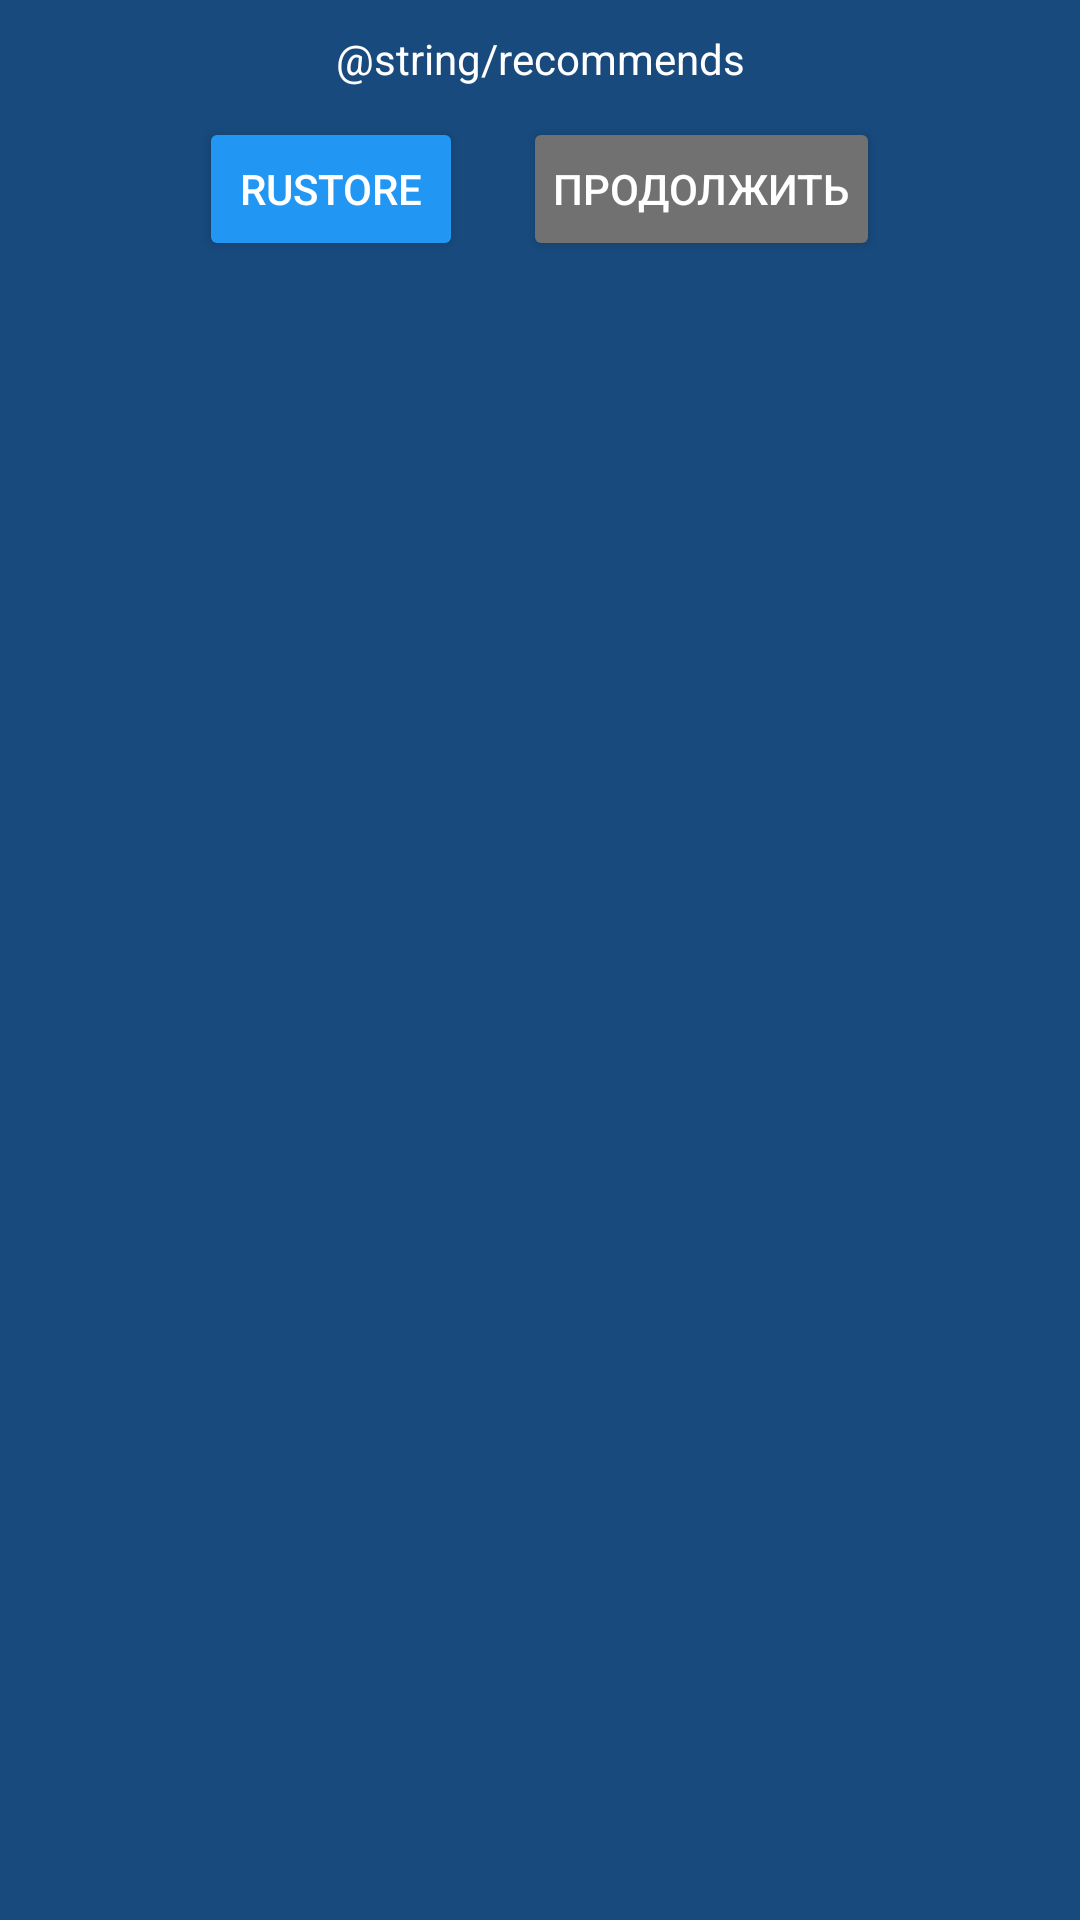

Layout XML and referenced resources for this Android screen:
<!-- AndroidManifest.xml: application theme Theme.GoogleForYou -->
<!-- res/layout/dialog_instruction.xml -->
<?xml version="1.0" encoding="utf-8"?>
<LinearLayout
    xmlns:android="http://schemas.android.com/apk/res/android"
    android:layout_width="match_parent"
    android:layout_height="match_parent"
    android:background="#184A7D"
    android:orientation="vertical">

    <TextView
        android:id="@+id/recsTextView"
        android:layout_width="match_parent"
        android:layout_height="wrap_content"
        android:layout_gravity="center_horizontal"
        android:fontFamily="sans-serif"
        android:gravity="center_horizontal"
        android:paddingTop="10dp"
        android:paddingLeft="10dp"
        android:paddingRight="10dp"
        android:textColor="@color/white"
        android:text="@string/recommends">
    </TextView>

    <Space
        android:layout_width="0dp"
        android:layout_height="10dp">
    </Space>

    <LinearLayout
        android:layout_width="match_parent"
        android:layout_height="wrap_content"
        android:gravity="center_horizontal">

        <Button
            android:id="@+id/rustoreButton"
            android:padding="10dp"
            android:layout_width="wrap_content"
            android:layout_height="wrap_content"
            android:backgroundTint="#2196F3"
            android:textColor="@color/white"
            android:text="RuStore" />

        <Space
            android:layout_width="20dp"
            android:layout_height="1dp">
        </Space>

        <Button
            android:id="@+id/skipButton"
            android:padding="10dp"
            android:layout_width="wrap_content"
            android:layout_height="wrap_content"
            android:backgroundTint="#717171"
            android:textColor="@color/white"
            android:text="Продолжить" />

    </LinearLayout>

    <Space
        android:layout_width="0dp"
        android:layout_height="10dp">
    </Space>

</LinearLayout>
<!-- resources referenced by this layout -->
<resources>
  <style name="Theme.GoogleForYou" parent="Base.Theme.GoogleForYou" />
  <style name="Base.Theme.GoogleForYou" parent="Theme.Material3.DayNight.NoActionBar">
          <item name="colorPrimary">#184A7D</item>
          <item name="android:textColor">#184A7D</item>
          <item name="colorPrimaryVariant">#2492F7</item>
          <item name="colorOnPrimary">@color/white</item>
          
          <item name="colorSecondary">#2492F7</item>
          <item name="colorSecondaryVariant">#2492F7</item>
          <item name="colorOnSecondary">#2491F6</item>
          
          <item name="android:statusBarColor">#434B5B</item>
          <item name="android:navigationBarColor">#790B1B</item>
          <item name="android:windowLightNavigationBar">true</item>
      </style>
  <!-- not gathered from this repository: default colours our renderer supplied (Android Studio template values) -->
  <color name="white">#FFFFFFFF</color>
</resources>
